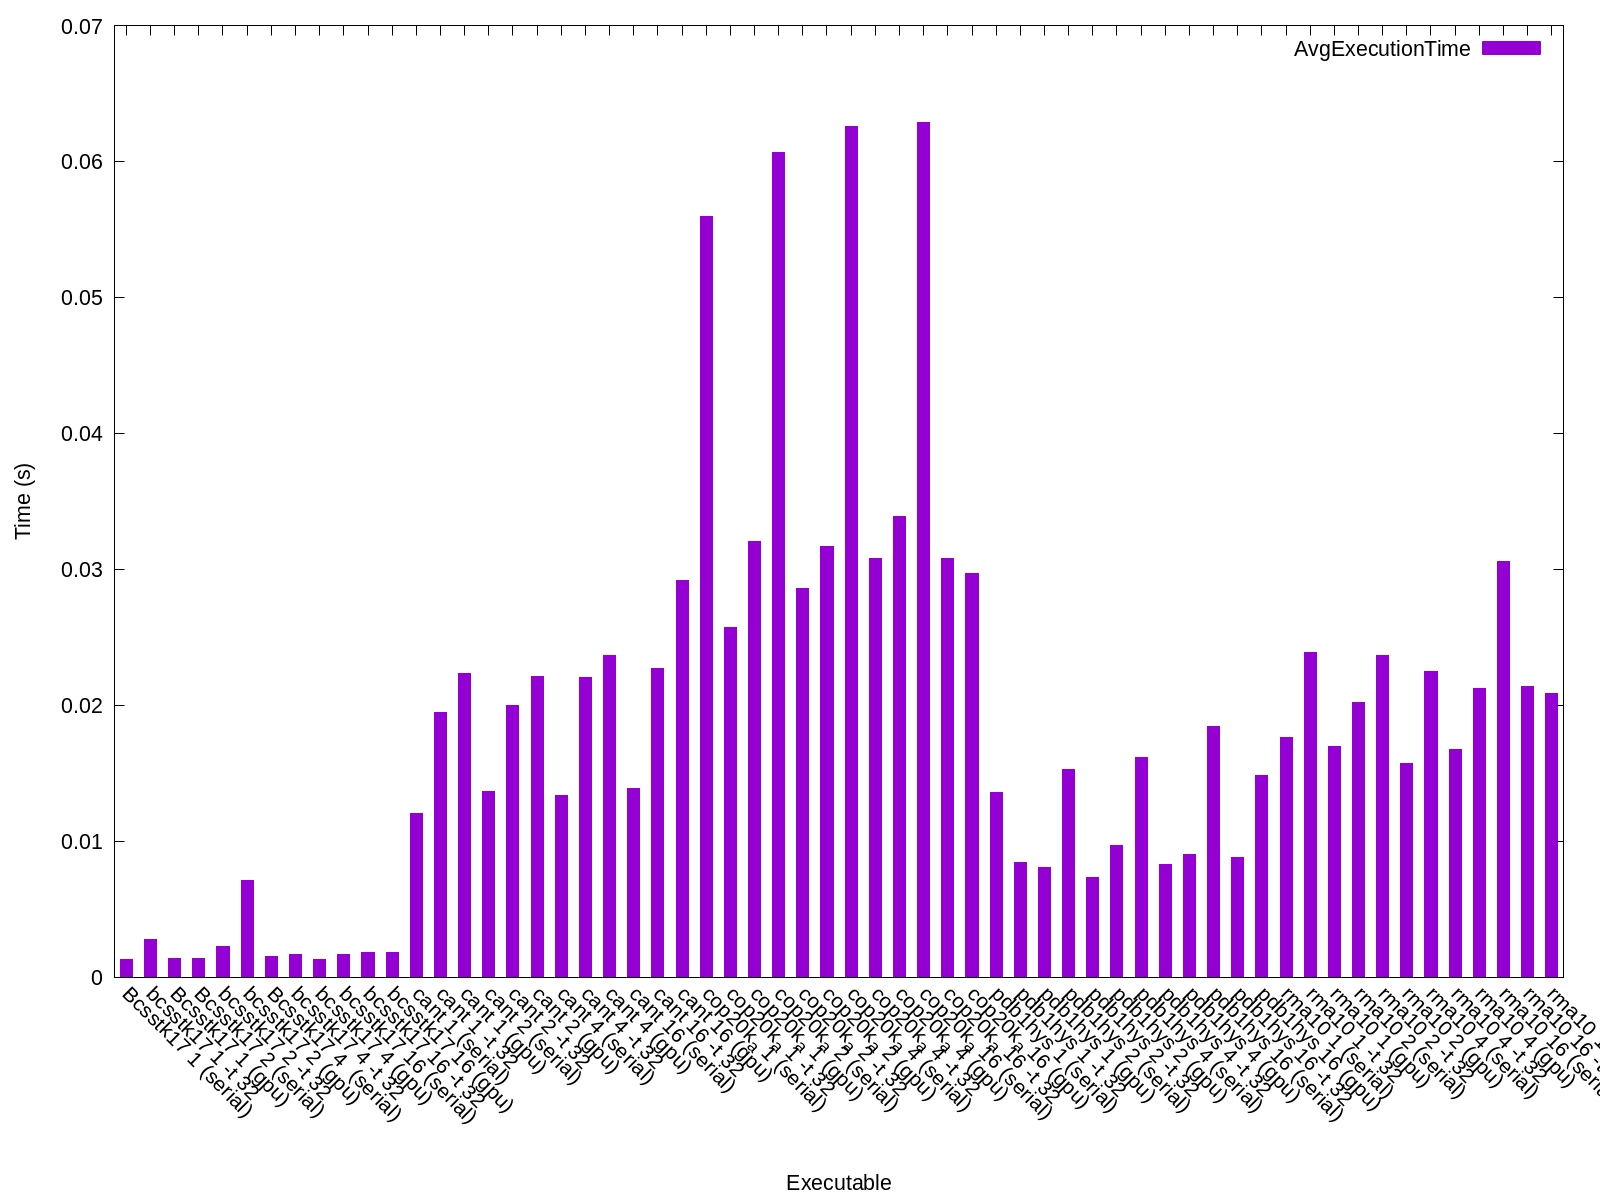

The file beside this chart, header and first rows:
Name, Avg Run Time (s), Format Time (s), Total Time (s), GFLOPS, Verification, Iters, Block Row, Block Col, K-Bound, Threads, FOP Count, Rows, Cols, NNZ, Max Cols, Avg Cols, Variance, Std Deviation
Bcsstk17 1 (serial), 0.00127, 0.3396, 0.3408, 5.57, 113065, 10, 1, 1, 16, -1, 7033984, 10974, 10974, 219812, 108, 20, 79, 8
bcsstk17 1 -t 32, 0.002781, 0.2654, 0.2682, 37.12, 113065, 10, 1, 1, 16, 32, 7033984, 10974, 10974, 219812, 108, 20, 79, 8
Bcsstk17 1 (gpu), 0.001349, 0.2379, 0.2392, 82.63, 113065, 10, 1, 1, 16, -1, 7033984, 10974, 10974, 219812, 108, 20, 79, 8
Bcsstk17 2 (serial), 0.001397, 0.3436, 0.3449, 5.065, 113065, 10, 2, 2, 16, -1, 7033984, 10974, 10974, 219812, 108, 20, 79, 8
bcsstk17 2 -t 32, 0.002222, 0.3378, 0.34, 34.83, 113065, 10, 2, 2, 16, 32, 7033984, 10974, 10974, 219812, 108, 20, 79, 8
bcsstk17 2 (gpu), 0.00712, 0.237, 0.2442, 29.74, 113065, 10, 2, 2, 16, -1, 7033984, 10974, 10974, 219812, 108, 20, 79, 8
Bcsstk17 4  (serial), 0.001503, 0.3534, 0.3549, 4.707, 113065, 10, 4, 4, 16, -1, 7033984, 10974, 10974, 219812, 108, 20, 79, 8
bcsstk17 4 -t 32, 0.00167, 0.3087, 0.3103, 39.8, 113065, 10, 4, 4, 16, 32, 7033984, 10974, 10974, 219812, 108, 20, 79, 8
bcsstk17 4 (gpu), 0.001262, 0.2382, 0.2395, 69.69, 113065, 10, 4, 4, 16, -1, 7033984, 10974, 10974, 219812, 108, 20, 79, 8
bcsstk17 16 (serial), 0.001694, 0.3468, 0.3485, 4.18, 113065, 10, 16, 16, 16, -1, 7033984, 10974, 10974, 219812, 108, 20, 79, 8
bcsstk17 16 -t 32, 0.001814, 0.3431, 0.3449, 29.19, 113065, 10, 16, 16, 16, 32, 7033984, 10974, 10974, 219812, 108, 20, 79, 8
bcsstk17 16 (gpu), 0.001834, 0.2401, 0.2419, 55.88, 113065, 10, 16, 16, 16, -1, 7033984, 10974, 10974, 219812, 108, 20, 79, 8
cant 1 (serial), 0.01207, 5.855, 5.867, 5.396, 1510685, 10, 1, 1, 16, -1, 65117344, 62451, 62451, 2034917, 40, 32, 54, 7
cant 1 -t 32, 0.01949, 5.648, 5.667, 3.732, 1510685, 10, 1, 1, 16, 32, 65117344, 62451, 62451, 2034917, 40, 32, 54, 7
cant 1 (gpu), 0.02233, 5.647, 5.669, 3.664, 1510685, 10, 1, 1, 16, -1, 65117344, 62451, 62451, 2034917, 40, 32, 54, 7
cant 2 (serial), 0.01367, 5.79, 5.804, 4.78, 1510685, 10, 2, 2, 16, -1, 65117344, 62451, 62451, 2034917, 40, 32, 54, 7
cant 2 -t 32, 0.01997, 5.632, 5.652, 3.622, 1510685, 10, 2, 2, 16, 32, 65117344, 62451, 62451, 2034917, 40, 32, 54, 7
cant 2 (gpu), 0.02209, 5.637, 5.66, 3.608, 1510685, 10, 2, 2, 16, -1, 65117344, 62451, 62451, 2034917, 40, 32, 54, 7
cant 4 (serial), 0.01335, 5.56, 5.574, 4.879, 1510685, 10, 4, 4, 16, -1, 65117344, 62451, 62451, 2034917, 40, 32, 54, 7
cant 4 -t 32, 0.02205, 5.647, 5.669, 3.236, 1510685, 10, 4, 4, 16, 32, 65117344, 62451, 62451, 2034917, 40, 32, 54, 7
cant 4 (gpu), 0.02364, 5.671, 5.695, 3.372, 1510685, 10, 4, 4, 16, -1, 65117344, 62451, 62451, 2034917, 40, 32, 54, 7
cant 16 (serial), 0.01389, 5.671, 5.685, 4.696, 1510685, 10, 16, 16, 16, -1, 65117344, 62451, 62451, 2034917, 40, 32, 54, 7
cant 16 -t 32, 0.02272, 5.612, 5.635, 3.135, 1510685, 10, 16, 16, 16, 32, 65117344, 62451, 62451, 2034917, 40, 32, 54, 7
cant 16 (gpu), 0.02914, 5.683, 5.712, 2.763, 1510685, 10, 16, 16, 16, -1, 65117344, 62451, 62451, 2034917, 40, 32, 54, 7
cop20k_a 1 (serial), 0.05597, 18.1, 18.15, 0.7789, 1334311, 10, 1, 1, 16, -1, 43586784, 121192, 121192, 1362087, 24, 11, 45, 6
cop20k_a 1 -t 32, 0.02575, 17.98, 18.01, 1.798, 1334311, 10, 1, 1, 16, 32, 43586784, 121192, 121192, 1362087, 24, 11, 45, 6
cop20k_a 1 (gpu), 0.03207, 17.87, 17.9, 1.603, 1334311, 10, 1, 1, 16, -1, 43586784, 121192, 121192, 1362087, 24, 11, 45, 6
cop20k_a 2 (serial), 0.06068, 18.16, 18.22, 0.7185, 1334311, 10, 2, 2, 16, -1, 43586784, 121192, 121192, 1362087, 24, 11, 45, 6
cop20k_a 2 -t 32, 0.02862, 17.9, 17.93, 1.613, 1334311, 10, 2, 2, 16, 32, 43586784, 121192, 121192, 1362087, 24, 11, 45, 6
cop20k_a 2 (gpu), 0.03166, 17.9, 17.93, 1.722, 1334311, 10, 2, 2, 16, -1, 43586784, 121192, 121192, 1362087, 24, 11, 45, 6
cop20k_a 4 (serial), 0.06256, 18.14, 18.2, 0.6968, 1334311, 10, 4, 4, 16, -1, 43586784, 121192, 121192, 1362087, 24, 11, 45, 6
cop20k_a 4 -t 32, 0.03082, 17.75, 17.78, 1.496, 1334311, 10, 4, 4, 16, 32, 43586784, 121192, 121192, 1362087, 24, 11, 45, 6
cop20k_a 4 (gpu), 0.03391, 18.45, 18.49, 1.592, 1334311, 10, 4, 4, 16, -1, 43586784, 121192, 121192, 1362087, 24, 11, 45, 6
cop20k_a 16 (serial), 0.06283, 17.89, 17.95, 0.6938, 1334311, 10, 16, 16, 16, -1, 43586784, 121192, 121192, 1362087, 24, 11, 45, 6
cop20k_a 16 -t 32, 0.03077, 18.32, 18.35, 1.505, 1334311, 10, 16, 16, 16, 32, 43586784, 121192, 121192, 1362087, 24, 11, 45, 6
cop20k_a 16 (gpu), 0.02968, 17.91, 17.94, 1.788, 1334311, 10, 16, 16, 16, -1, 43586784, 121192, 121192, 1362087, 24, 11, 45, 6
pdb1hys 1 (serial), 0.01357, 2.6, 2.613, 5.167, 2141161, 10, 1, 1, 16, -1, 70098912, 36417, 36417, 2190591, 184, 60, 753, 27
pdb1hys 1 -t 32, 0.008439, 2.632, 2.641, 75.14, 2141161, 10, 1, 1, 16, 32, 70098912, 36417, 36417, 2190591, 184, 60, 753, 27
pdb1hys 1 (gpu), 0.008093, 2.601, 2.609, 90.57, 2141161, 10, 1, 1, 16, -1, 70098912, 36417, 36417, 2190591, 184, 60, 753, 27
pdb1hys 2 (serial), 0.01527, 2.598, 2.613, 4.597, 2141161, 10, 2, 2, 16, -1, 70098912, 36417, 36417, 2190591, 184, 60, 753, 27
pdb1hys 2 -t 32, 0.007321, 2.596, 2.603, 68.45, 2141161, 10, 2, 2, 16, 32, 70098912, 36417, 36417, 2190591, 184, 60, 753, 27
pdb1hys 2 (gpu), 0.009666, 2.61, 2.619, 72.77, 2141161, 10, 2, 2, 16, -1, 70098912, 36417, 36417, 2190591, 184, 60, 753, 27
pdb1hys 4 (serial), 0.01619, 2.601, 2.617, 4.335, 2141161, 10, 4, 4, 16, -1, 70098912, 36417, 36417, 2190591, 184, 60, 753, 27
pdb1hys 4 -t 32, 0.008265, 2.631, 2.639, 60.78, 2141161, 10, 4, 4, 16, 32, 70098912, 36417, 36417, 2190591, 184, 60, 753, 27
pdb1hys 4 (gpu), 0.009002, 2.629, 2.638, 78.25, 2141161, 10, 4, 4, 16, -1, 70098912, 36417, 36417, 2190591, 184, 60, 753, 27
pdb1hys 16 (serial), 0.01842, 2.587, 2.605, 3.808, 2141161, 10, 16, 16, 16, -1, 70098912, 36417, 36417, 2190591, 184, 60, 753, 27
pdb1hys 16 -t 32, 0.00878, 2.638, 2.647, 51.5, 2141161, 10, 16, 16, 16, 32, 70098912, 36417, 36417, 2190591, 184, 60, 753, 27
pdb1hys 16 (gpu), 0.01486, 2.657, 2.671, 57.32, 2141161, 10, 16, 16, 16, -1, 70098912, 36417, 36417, 2190591, 184, 60, 753, 27
rma10 1 (serial), 0.01766, 3.708, 3.726, 4.303, 1703782, 10, 1, 1, 16, -1, 75968032, 46835, 46835, 2374001, 145, 50, 772, 27
rma10 1 -t 32, 0.0239, 3.626, 3.65, 3.854, 1703782, 10, 1, 1, 16, 32, 75968032, 46835, 46835, 2374001, 145, 50, 772, 27
rma10 1 (gpu), 0.01696, 3.576, 3.593, 7.653, 1703782, 10, 1, 1, 16, -1, 75968032, 46835, 46835, 2374001, 145, 50, 772, 27
rma10 2 (serial), 0.02016, 3.705, 3.725, 3.768, 1703782, 10, 2, 2, 16, -1, 75968032, 46835, 46835, 2374001, 145, 50, 772, 27
rma10 2 -t 32, 0.02367, 3.626, 3.649, 3.657, 1703782, 10, 2, 2, 16, 32, 75968032, 46835, 46835, 2374001, 145, 50, 772, 27
rma10 2 (gpu), 0.01574, 3.667, 3.682, 10.34, 1703782, 10, 2, 2, 16, -1, 75968032, 46835, 46835, 2374001, 145, 50, 772, 27
rma10 4 (serial), 0.02249, 3.663, 3.685, 3.378, 1703782, 10, 4, 4, 16, -1, 75968032, 46835, 46835, 2374001, 145, 50, 772, 27
rma10 4 -t 32, 0.01676, 3.741, 3.758, 8.834, 1703782, 10, 4, 4, 16, 32, 75968032, 46835, 46835, 2374001, 145, 50, 772, 27
rma10 4 (gpu), 0.02127, 3.654, 3.675, 5.035, 1703782, 10, 4, 4, 16, -1, 75968032, 46835, 46835, 2374001, 145, 50, 772, 27
rma10 16 (serial), 0.03059, 3.668, 3.699, 2.706, 1703782, 10, 16, 16, 16, -1, 75968032, 46835, 46835, 2374001, 145, 50, 772, 27
rma10 16 -t 32, 0.02134, 3.749, 3.77, 4.892, 1703782, 10, 16, 16, 16, 32, 75968032, 46835, 46835, 2374001, 145, 50, 772, 27
rma10 16 (gpu), 0.02089, 3.68, 3.701, 5.079, 1703782, 10, 16, 16, 16, -1, 75968032, 46835, 46835, 2374001, 145, 50, 772, 27
